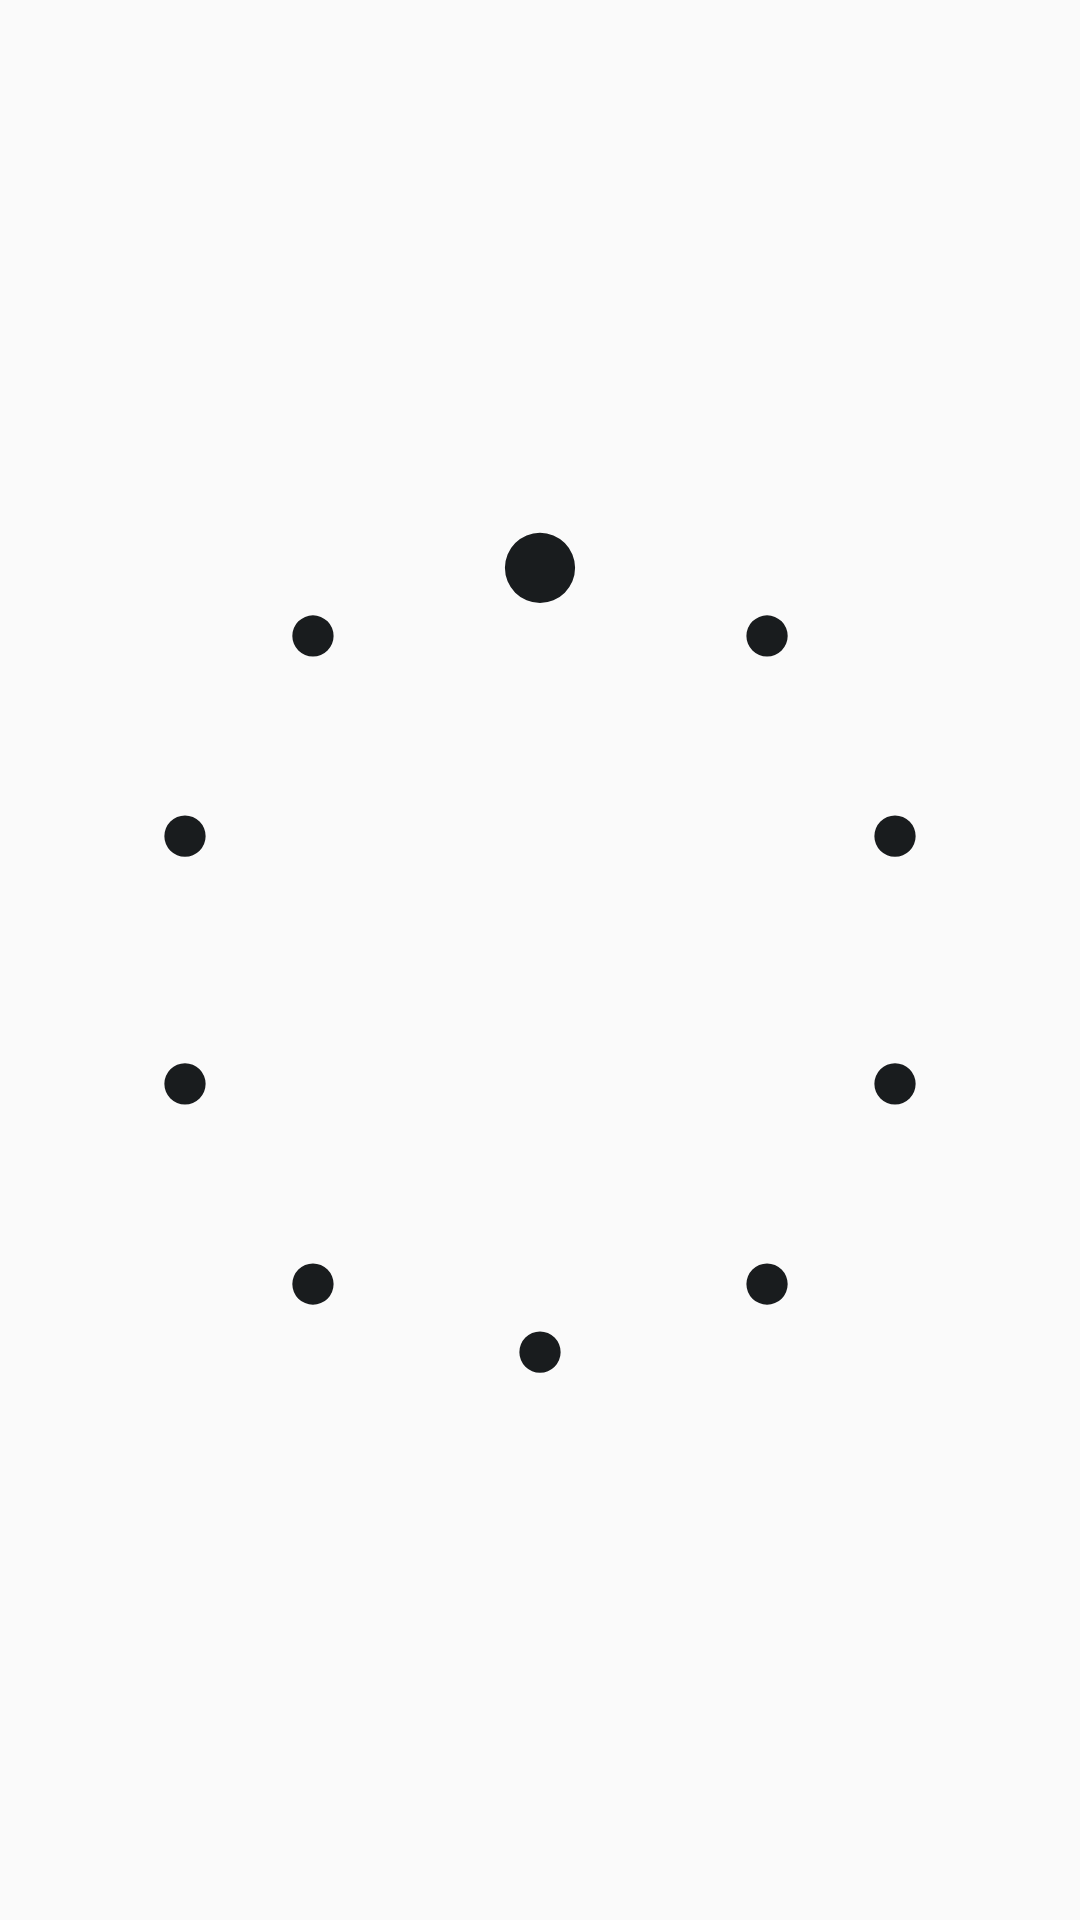

This screen was rendered from an Android layout file. Write that file and the resources it references.
<!-- AndroidManifest.xml: application theme Theme.Anicca -->
<!-- res/layout/widget_mala_preview.xml -->
<?xml version="1.0" encoding="utf-8"?>
<FrameLayout xmlns:android="http://schemas.android.com/apk/res/android"
    android:layout_width="match_parent"
    android:layout_height="match_parent">
    <ImageView
        android:layout_width="match_parent"
        android:layout_height="match_parent"
        android:padding="8dp"
        android:scaleType="fitCenter"
        android:src="@drawable/mala_preview"
        android:tint="@color/lc_text" />
</FrameLayout>
<!-- resources referenced by this layout -->
<resources>
  <!-- drawable mala_preview (drawable) -->
  <?xml version="1.0" encoding="utf-8"?>
  <vector xmlns:android="http://schemas.android.com/apk/res/android"
      android:width="100dp"
      android:height="100dp"
      android:viewportWidth="100"
      android:viewportHeight="100">
      <path
          android:fillColor="#FFFFFFFF"
          android:pathData="M46.6,12a3.4,3.4 0 1,0 6.8,0a3.4,3.4 0 1,0 -6.8,0M70,18.6a2,2 0 1,0 4,0a2,2 0 1,0 -4,0M82.4,38a2,2 0 1,0 4,0a2,2 0 1,0 -4,0M82.4,62a2,2 0 1,0 4,0a2,2 0 1,0 -4,0M70,81.4a2,2 0 1,0 4,0a2,2 0 1,0 -4,0M48,88a2,2 0 1,0 4,0a2,2 0 1,0 -4,0M26,81.4a2,2 0 1,0 4,0a2,2 0 1,0 -4,0M13.6,62a2,2 0 1,0 4,0a2,2 0 1,0 -4,0M13.6,38a2,2 0 1,0 4,0a2,2 0 1,0 -4,0M26,18.6a2,2 0 1,0 4,0a2,2 0 1,0 -4,0" />
  </vector>
  <style name="Theme.Anicca" parent="android:Theme.Material.Light.NoActionBar" />
</resources>
